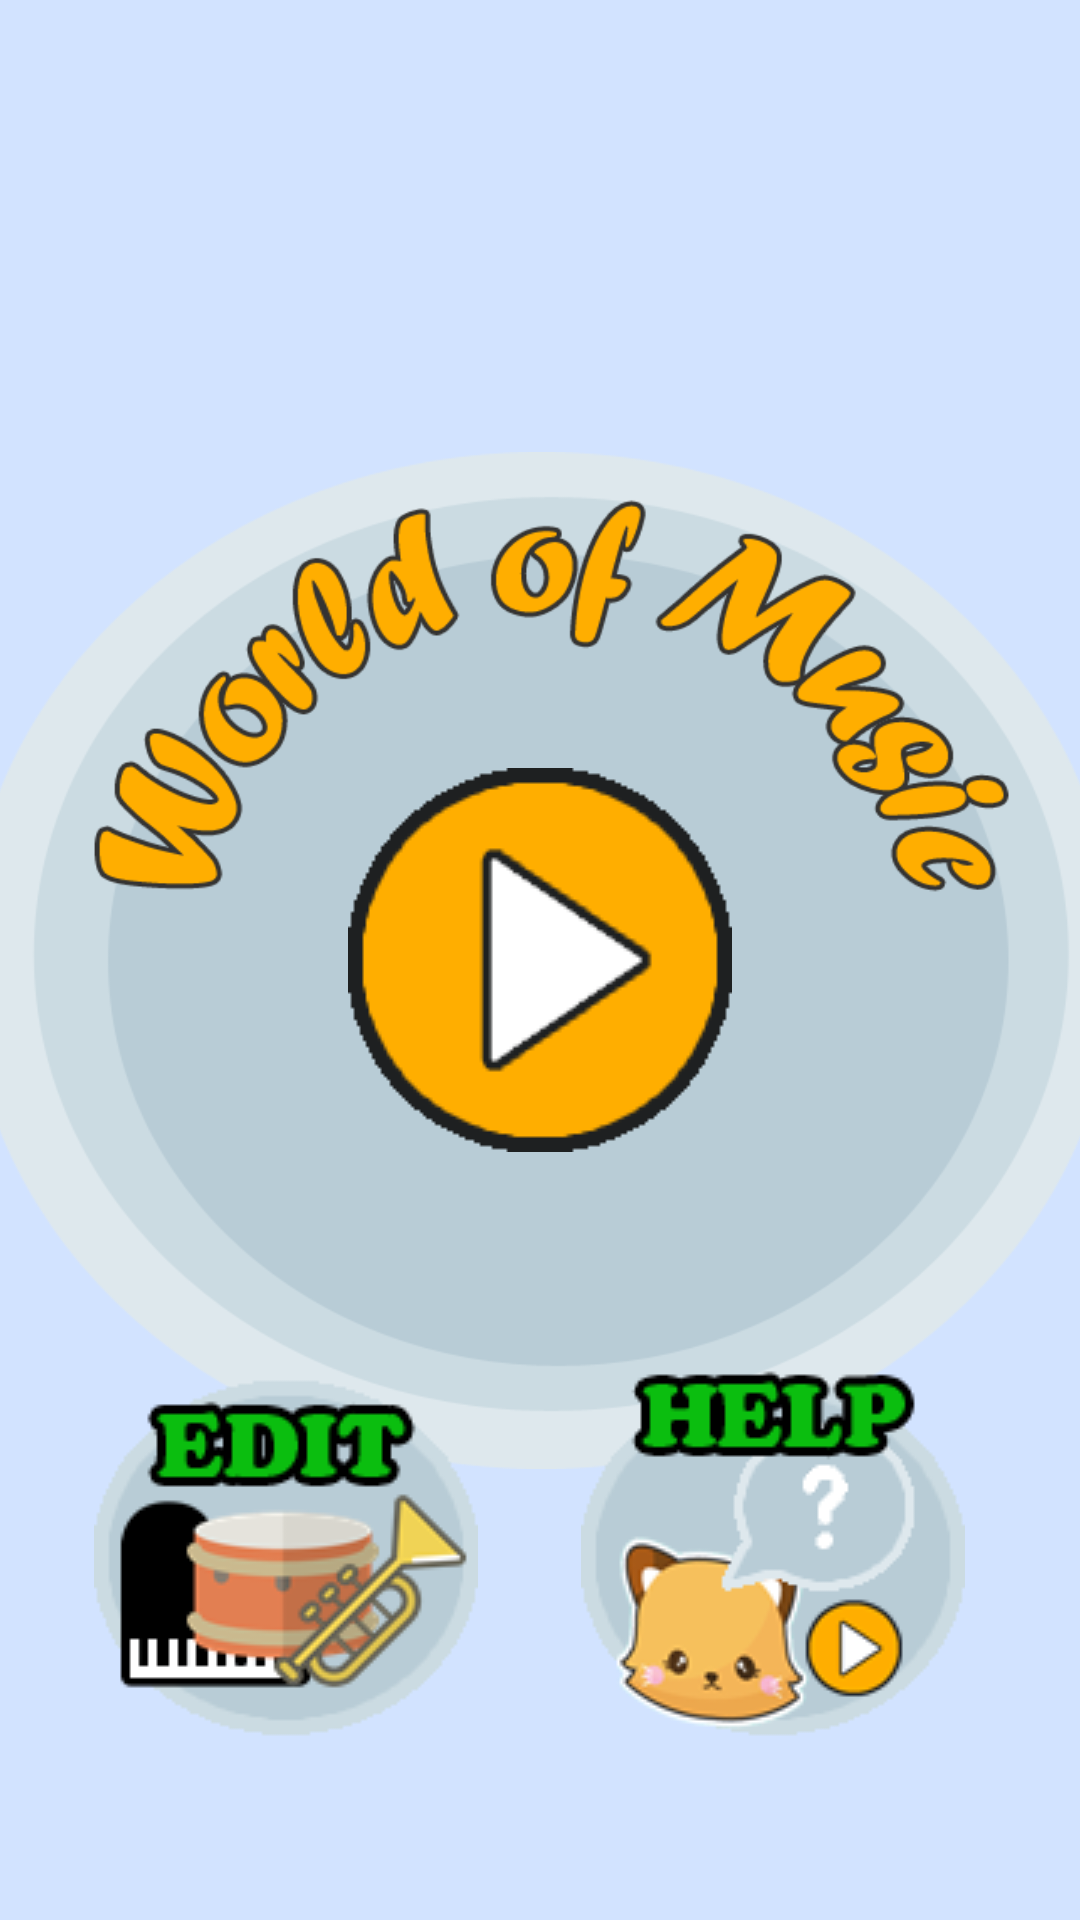

The Android layout XML behind this screen, and the referenced resources:
<!-- AndroidManifest.xml: application theme AppTheme -->
<!-- res/layout/activity_menu.xml -->
<?xml version="1.0" encoding="utf-8"?>
<android.support.constraint.ConstraintLayout
    xmlns:android="http://schemas.android.com/apk/res/android"
    xmlns:app="http://schemas.android.com/apk/res-auto"
    xmlns:tools="http://schemas.android.com/tools"
    android:layout_width="match_parent"
    android:layout_height="match_parent"
    android:background="#d2e3ff"
    >

    <ImageView
        android:id="@+id/img_background"
        android:layout_width="383dp"
        android:layout_height="339dp"
        android:layout_marginBottom="8dp"
        android:layout_marginEnd="8dp"
        android:layout_marginStart="8dp"
        android:layout_marginTop="8dp"
        android:background="@drawable/splash"
        app:layout_constraintBottom_toBottomOf="parent"
        app:layout_constraintEnd_toEndOf="parent"
        app:layout_constraintStart_toStartOf="parent"
        app:layout_constraintTop_toTopOf="parent" />

    <ImageButton
        android:id="@+id/ib_play"
        android:onClick="playMusic"
        android:layout_width="128dp"
        android:layout_height="128dp"
        android:layout_marginBottom="8dp"
        android:layout_marginEnd="8dp"
        android:layout_marginStart="8dp"
        android:layout_marginTop="8dp"
        android:background="@drawable/play2"
        app:layout_constraintBottom_toBottomOf="parent"
        app:layout_constraintEnd_toEndOf="parent"
        app:layout_constraintStart_toStartOf="parent"
        app:layout_constraintTop_toTopOf="parent" />

    <ImageButton
        android:id="@+id/ib_instruments"
        android:layout_width="wrap_content"
        android:layout_height="wrap_content"
        android:layout_marginBottom="8dp"
        android:layout_marginEnd="8dp"
        android:layout_marginStart="8dp"
        android:layout_marginTop="8dp"
        android:onClick="loadInstruments"
        app:layout_constraintBottom_toBottomOf="parent"
        app:layout_constraintEnd_toEndOf="parent"
        app:layout_constraintHorizontal_bias="0.108"
        app:layout_constraintStart_toStartOf="parent"
        app:layout_constraintTop_toTopOf="parent"
        app:layout_constraintVertical_bias="0.9"
        android:background="@drawable/editbutton" />

    <ImageButton
        android:id="@+id/ib_tutorial"
        android:layout_width="wrap_content"
        android:layout_height="wrap_content"
        android:layout_marginBottom="8dp"
        android:layout_marginEnd="8dp"
        android:layout_marginStart="8dp"
        android:layout_marginTop="8dp"
        android:onClick="loadTutorial"
        app:layout_constraintBottom_toBottomOf="parent"
        app:layout_constraintEnd_toEndOf="parent"
        app:layout_constraintHorizontal_bias="0.86"
        app:layout_constraintStart_toStartOf="parent"
        app:layout_constraintTop_toTopOf="parent"
        app:layout_constraintVertical_bias="0.9"
        android:background="@drawable/helpbutton1"
         />

    <ImageButton
        android:id="@+id/ib_attribution"
        android:layout_width="50dp"
        android:layout_height="50dp"
        android:layout_marginBottom="8dp"
        android:layout_marginEnd="8dp"
        android:layout_marginStart="8dp"
        android:layout_marginTop="8dp"
        android:background="@drawable/warning"
        app:layout_constraintBottom_toBottomOf="parent"
        app:layout_constraintEnd_toEndOf="parent"
        app:layout_constraintHorizontal_bias="0.984"
        app:layout_constraintStart_toStartOf="parent"
        app:layout_constraintTop_toTopOf="parent"
        app:layout_constraintVertical_bias="0.0" />

    <FrameLayout
        android:id="@+id/achtungframe"
        android:layout_width="507dp"
        android:layout_height="47dp"
        android:layout_marginBottom="8dp"
        android:layout_marginEnd="8dp"
        android:layout_marginStart="8dp"
        android:layout_marginTop="8dp"
        android:visibility="invisible"
        android:background="#d2e3ff"
        app:layout_constraintBottom_toBottomOf="parent"
        app:layout_constraintEnd_toEndOf="parent"
        app:layout_constraintHorizontal_bias="0.347"
        app:layout_constraintStart_toStartOf="parent"
        app:layout_constraintTop_toTopOf="parent"
        app:layout_constraintVertical_bias="0.027">

        <TextView
            android:id="@+id/achtungtext"
            android:layout_width="match_parent"
            android:layout_height="match_parent"
            android:text="@string/achtung"
            android:textAlignment="center" />
    </FrameLayout>
</android.support.constraint.ConstraintLayout>
<!-- resources referenced by this layout -->
<resources>
  <!-- drawable editbutton: png bitmap (drawable, 13600 bytes) -->
  <!-- drawable helpbutton1: png bitmap (drawable, 13461 bytes) -->
  <!-- drawable play2: png bitmap (drawable, 4296 bytes) -->
  <!-- drawable splash: png bitmap (drawable, 59447 bytes) -->
  <string name="achtung">Icons made by http://www.freepik.com</string>
  <style name="AppTheme" parent="Theme.AppCompat.Light.NoActionBar">
      
      <item name="colorPrimary">@color/colorPrimary</item>
      <item name="colorPrimaryDark">@color/colorPrimaryDark</item>
      <item name="colorAccent">@color/colorAccent</item>
  </style>
  <!-- not gathered from this repository: default colours our renderer supplied (Android Studio template values) -->
  <color name="colorPrimary">#FF6200EE</color>
  <color name="colorPrimaryDark">#FF3700B3</color>
  <color name="colorAccent">#FF03DAC5</color>
</resources>
